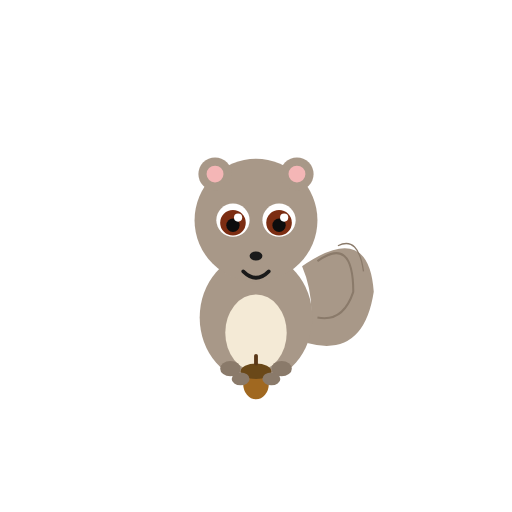
t = 0.00 s
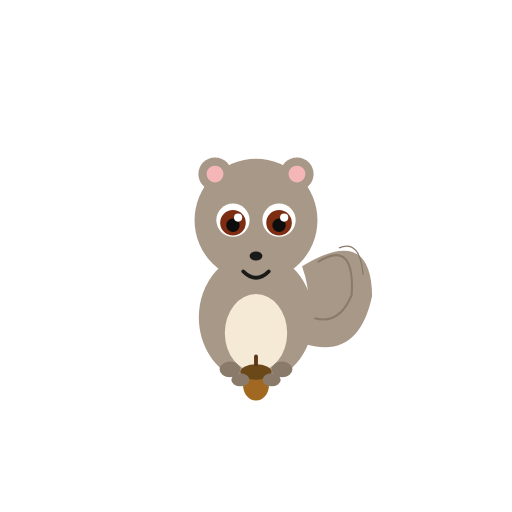
t = 0.85 s
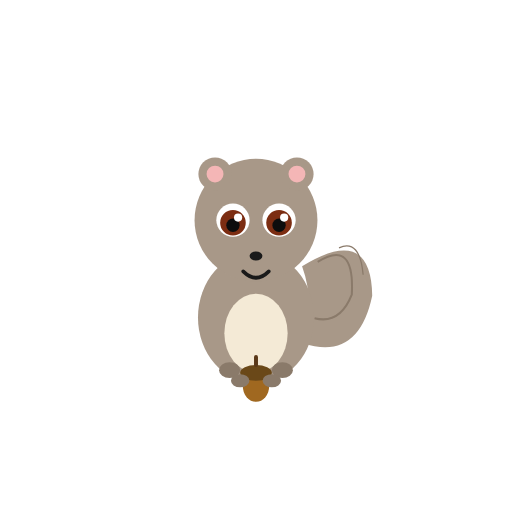
t = 1.70 s
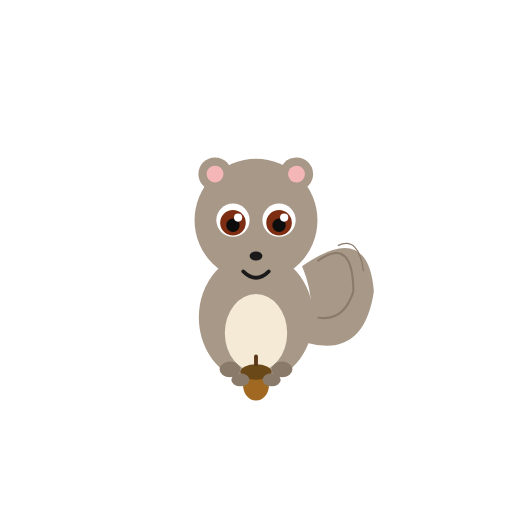
t = 2.55 s
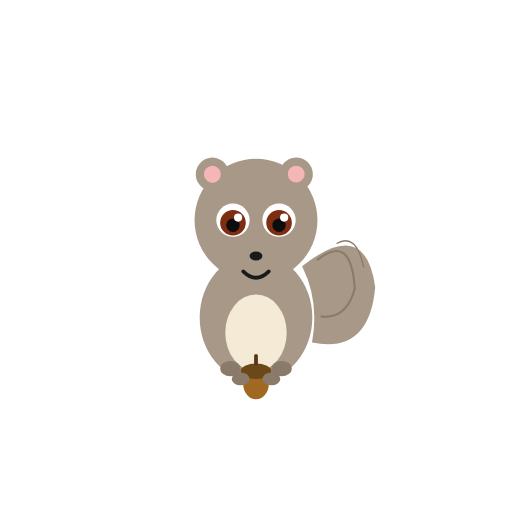
t = 3.40 s
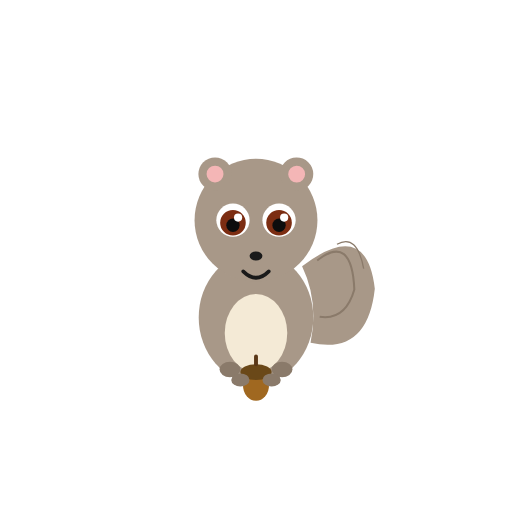
t = 4.38 s

The animated SVG that drew these frames (rendered in a browser with its animation timeline set to each time). Animation: 4 SMIL elements (animateTransform=4); one cycle of 5.10 s, repeats indefinitely.

<svg xmlns="http://www.w3.org/2000/svg" viewBox="0 0 200 200" width="200" height="200">
<title>Eastern gray squirrel — Sciurus carolinensis</title>
<desc>Gentle body breathe, ear twitches, and slow bushy tail sway.</desc>
<g transform="translate(100, 100)">
<!-- tail sway — pivot at tail base near body (~18,4) -->
<g>
  <animateTransform attributeName="transform" type="rotate"
    values="0 18 4;5 18 4;0 18 4;-5 18 4;0 18 4"
    keyTimes="0;0.25;0.5;0.75;1"
    dur="5.0s" repeatCount="indefinite"/>
  <path d="M 18 4 Q 44 -14 46 14 Q 42 40 20 34 Q 24 18 18 4 Z" fill="#a89888"/>
  <path d="M 24 2 Q 38 -8 38 14 Q 34 26 24 24" fill="none" stroke="#8a7a6a" stroke-width="0.8"/>
  <path d="M 32 -4 Q 40 -8 42 6" fill="none" stroke="#8a7a6a" stroke-width="0.5"/>
</g>
<!-- body breathe: scale about body center (0,24) -->
<g transform="translate(0,24)">
  <animateTransform attributeName="transform" type="scale" additive="sum"
    values="1 1;1.03 1.03;1 1" keyTimes="0;0.5;1"
    dur="3.4s" repeatCount="indefinite"/>
  <g transform="translate(0,-24)">
    <ellipse cx="0" cy="24" rx="22" ry="25" fill="#a89888"/>
    <ellipse cx="0" cy="30" rx="12" ry="15" fill="#f4ead6"/>
    <ellipse cx="-10" cy="44" rx="4" ry="3" fill="#8a7a6a"/>
    <ellipse cx="10" cy="44" rx="4" ry="3" fill="#8a7a6a"/>
    <ellipse cx="0" cy="50" rx="5" ry="6" fill="#a06820"/>
    <ellipse cx="0" cy="45" rx="6" ry="3" fill="#6a4818"/>
    <line x1="0" y1="42" x2="0" y2="39" stroke="#5a3818" stroke-width="1.5" stroke-linecap="round"/>
    <ellipse cx="-6" cy="48" rx="3.5" ry="2.5" fill="#8a7a6a"/>
    <ellipse cx="6" cy="48" rx="3.5" ry="2.5" fill="#8a7a6a"/>
  </g>
</g>
<!-- head -->
<circle cx="0" cy="-14" r="24" fill="#a89888"/>
<!-- left ear twitch — pivot at ear base (-16,-24) -->
<g>
  <animateTransform attributeName="transform" type="rotate"
    values="0 -16 -24;0 -16 -24;-9 -16 -24;3 -16 -24;0 -16 -24"
    keyTimes="0;0.80;0.86;0.93;1"
    dur="4.0s" repeatCount="indefinite"/>
  <circle cx="-16" cy="-32" r="6.5" fill="#a89888"/>
  <circle cx="-16" cy="-32" r="3.3" fill="#f4b6b6"/>
</g>
<!-- right ear twitch — pivot at ear base (16,-24), offset phase -->
<g>
  <animateTransform attributeName="transform" type="rotate"
    values="0 16 -24;0 16 -24;9 16 -24;-3 16 -24;0 16 -24"
    keyTimes="0;0.38;0.44;0.51;1"
    dur="5.1s" repeatCount="indefinite"/>
  <circle cx="16" cy="-32" r="6.5" fill="#a89888"/>
  <circle cx="16" cy="-32" r="3.3" fill="#f4b6b6"/>
</g>
<!-- eyes -->
<circle cx="-9" cy="-14" r="6.5" fill="#ffffff"/>
<circle cx="9" cy="-14" r="6.5" fill="#ffffff"/>
<circle cx="-9" cy="-13" r="5" fill="#7c2d12"/>
<circle cx="9" cy="-13" r="5" fill="#7c2d12"/>
<circle cx="-9" cy="-12" r="2.6" fill="#0d0d0d"/>
<circle cx="9" cy="-12" r="2.6" fill="#0d0d0d"/>
<circle cx="-7" cy="-15" r="1.6" fill="#ffffff"/>
<circle cx="11" cy="-15" r="1.6" fill="#ffffff"/>
<ellipse cx="0" cy="0" rx="2.5" ry="1.8" fill="#1a1a1a"/>
<path d="M -5 6 Q 0 11 5 6" stroke="#1a1a1a" stroke-width="1.4" fill="none" stroke-linecap="round"/>
</g>
</svg>
